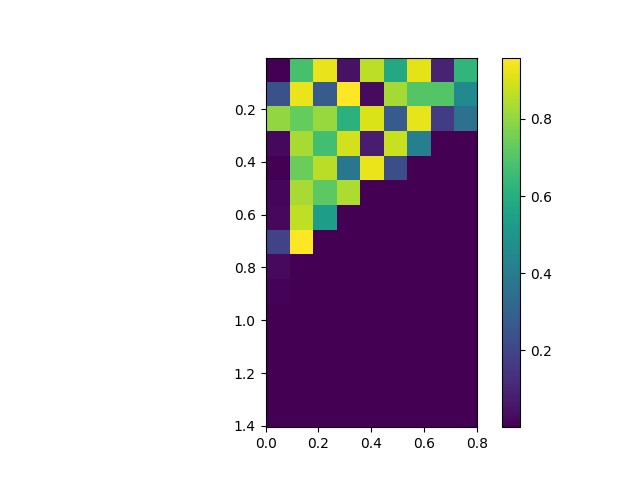

The data file committed next to this chart (first rows):
, 0.0, 0.1, 0.2, 0.30000000000000004, 0.4, 0.5, 0.6000000000000001, 0.7000000000000001, 0.8
0.005, 0.001493, 0.6811, 0.9275, 0.0483, 0.8621, 0.5803, 0.92, 0.09448, 0.6301
0.105, 0.2415, 0.9326, 0.275, 0.9594, 0.02917, 0.8301, 0.7011, 0.7036, 0.4558
0.205, 0.8045, 0.7311, 0.8101, 0.6129, 0.9062, 0.2745, 0.9236, 0.1703, 0.3594
0.305, 0.01893, 0.8346, 0.6693, 0.8938, 0.07301, 0.8793, 0.4145, 4.13382875737952e-07, 5.256635541057082e-08
0.405, 0.002759, 0.7387, 0.8604, 0.3756, 0.9327, 0.232, 3.3359541276886585e-08, 4.2220405021345995e-08, 2.3462253424061122e-08
0.505, 0.01371, 0.8349, 0.7162, 0.8413, 8.320860908925341e-08, 3.136942307795616e-08, 3.228374767809878e-08, 2.8632960337874653e-08, 1.936718479439308e-08
0.605, 0.02027, 0.8683, 0.5363, 2.5721359486445788e-08, 1.9386973510690452e-08, 1.6560447122566532e-08, 3.003250543725018e-08, 1.698363949998719e-08, 1.6717906999752664e-08
0.705, 0.1916, 0.958, 2.4915335816704135e-08, 1.6678307168031783e-08, 2.7465959450261962e-08, 1.4484604813422398e-08, 1.4606322782203951e-08, 2.706408910007442e-08, 1.5861652833052197e-08
0.805, 0.02365, 4.8929536065626266e-08, 2.215314484761171e-08, 1.1912412326412886e-08, 1.3185906295802766e-08, 1.1819493452214016e-08, 1.1241243478006953e-08, 1.337364068890898e-08, 1.1524684244845341e-08
0.905, 0.01029, 2.0435162501015392e-08, 2.6632086291815818e-08, 1.4342795138357206e-08, 1.0202100819248981e-08, 1.023093461386169e-08, 1.0883040663359438e-08, 1.0190017371969304e-08, 1.0477808474238335e-08
1.005, 8.642715304514859e-08, 1.9052484263237163e-08, 5.352073150223184e-09, 5.8324436201584284e-09, 1.4402995838743959e-08, 5.927170082062093e-09, 9.043788724964945e-09, 5.5606423213231605e-09, 8.91940957129686e-09
1.105, 3.652691929675877e-08, 1.2605030602757783e-08, 1.0480781263504399e-08, 1.0327928227243154e-08, 9.255792860675414e-09, 8.65763350121879e-09, 8.638019492977436e-09, 5.443552041035931e-09, 8.891177847945981e-09
1.205, 3.846355772645576e-08, 9.567384141610684e-09, 8.058866037792166e-09, 4.368929199329213e-09, 7.241772481432429e-09, 4.238336666994418e-09, 8.555254324689902e-09, 8.118585645581032e-09, 4.634506429555416e-09
1.305, 2.5101158630371056e-08, 7.716337057277016e-09, 7.130711777373673e-09, 6.091661461761844e-09, 6.439418484655067e-09, 6.861213121957134e-09, 3.862303739197524e-09, 4.234879358458489e-09, 6.753855906377654e-09
1.405, 7.41077777247824e-09, 7.4252460210334065e-09, 7.051622482120973e-09, 7.0471607254717135e-09, 3.286015454188776e-09, 3.539750058237685e-09, 3.5753943901097085e-09, 3.5347291877705768e-09, 3.5156984013260045e-09
